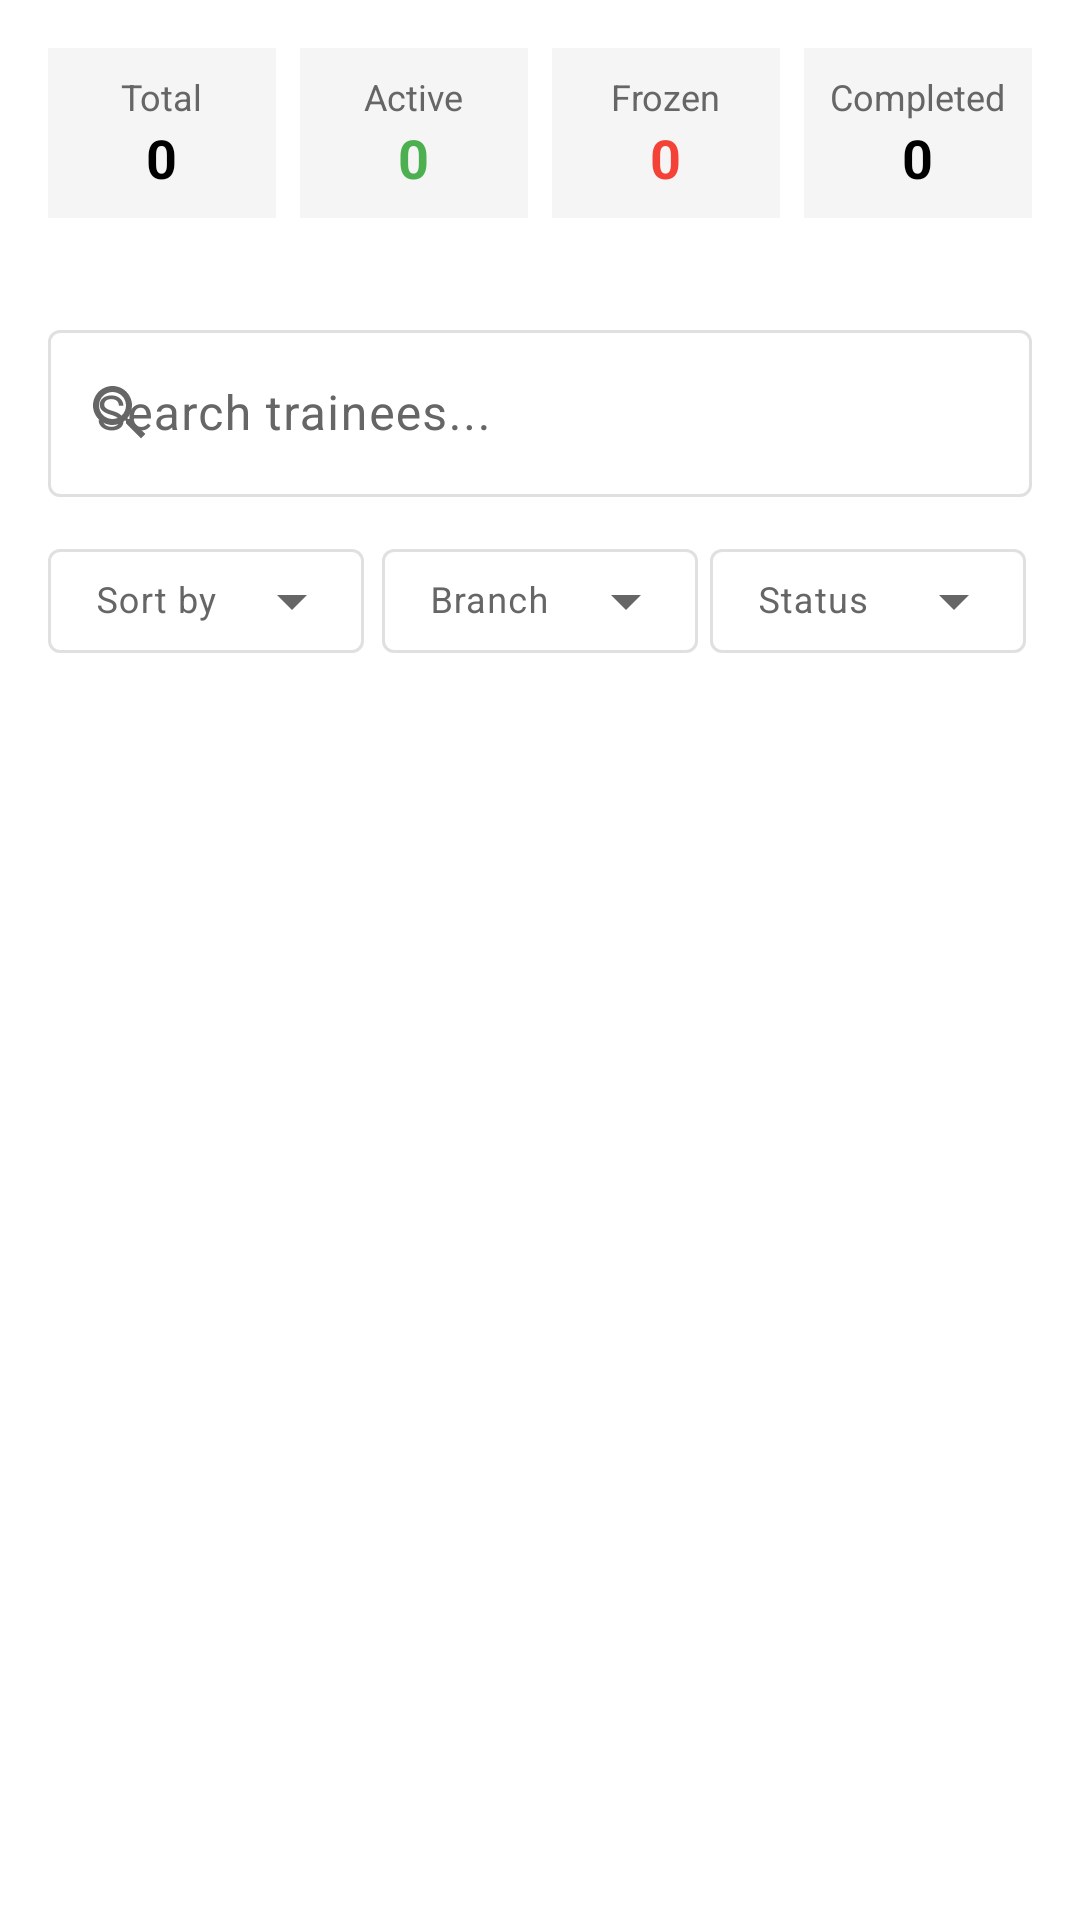

Produce the Android XML layout that renders to this screen, including the resource entries it uses.
<!-- AndroidManifest.xml: application theme Theme.Double_dot_demo -->
<!-- res/layout/fragment_attendance.xml -->
<?xml version="1.0" encoding="utf-8"?>
<LinearLayout xmlns:android="http://schemas.android.com/apk/res/android"
    xmlns:app="http://schemas.android.com/apk/res-auto"
    android:layout_width="match_parent"
    android:layout_height="match_parent"
    android:orientation="vertical"
    android:background="?android:attr/colorBackground">

    
    <LinearLayout
        android:layout_width="match_parent"
        android:layout_height="wrap_content"
        android:orientation="horizontal"
        android:padding="16dp"
        android:background="?attr/colorSurface">

        <LinearLayout
            android:layout_width="0dp"
            android:layout_height="wrap_content"
            android:layout_weight="1"
            android:orientation="vertical"
            android:gravity="center"
            android:background="?attr/colorSurfaceVariant"
            android:padding="8dp"
            android:layout_marginEnd="4dp">

            <TextView
                android:layout_width="wrap_content"
                android:layout_height="wrap_content"
                android:text="Total"
                android:textSize="12sp"
                android:textColor="?attr/colorOnSurfaceVariant" />

            <TextView
                android:id="@+id/tvTotalCount"
                android:layout_width="wrap_content"
                android:layout_height="wrap_content"
                android:text="0"
                android:textSize="18sp"
                android:textStyle="bold"
                android:textColor="?attr/colorOnSurface" />

        </LinearLayout>

        <LinearLayout
            android:layout_width="0dp"
            android:layout_height="wrap_content"
            android:layout_weight="1"
            android:orientation="vertical"
            android:gravity="center"
            android:background="?attr/colorSurfaceVariant"
            android:padding="8dp"
            android:layout_marginHorizontal="4dp">

            <TextView
                android:layout_width="wrap_content"
                android:layout_height="wrap_content"
                android:text="Active"
                android:textSize="12sp"
                android:textColor="?attr/colorOnSurfaceVariant" />

            <TextView
                android:id="@+id/tvActiveCount"
                android:layout_width="wrap_content"
                android:layout_height="wrap_content"
                android:text="0"
                android:textSize="18sp"
                android:textStyle="bold"
                android:textColor="@color/success_light" />

        </LinearLayout>

        <LinearLayout
            android:layout_width="0dp"
            android:layout_height="wrap_content"
            android:layout_weight="1"
            android:orientation="vertical"
            android:gravity="center"
            android:background="?attr/colorSurfaceVariant"
            android:padding="8dp"
            android:layout_marginHorizontal="4dp">

            <TextView
                android:layout_width="wrap_content"
                android:layout_height="wrap_content"
                android:text="Frozen"
                android:textSize="12sp"
                android:textColor="?attr/colorOnSurfaceVariant" />

            <TextView
                android:id="@+id/tvFrozenCount"
                android:layout_width="wrap_content"
                android:layout_height="wrap_content"
                android:text="0"
                android:textSize="18sp"
                android:textStyle="bold"
                android:textColor="@color/error_light" />

        </LinearLayout>

        <LinearLayout
            android:layout_width="0dp"
            android:layout_height="wrap_content"
            android:layout_weight="1"
            android:orientation="vertical"
            android:gravity="center"
            android:background="?attr/colorSurfaceVariant"
            android:padding="8dp"
            android:layout_marginStart="4dp">

            <TextView
                android:layout_width="wrap_content"
                android:layout_height="wrap_content"
                android:text="Completed"
                android:textSize="12sp"
                android:textColor="?attr/colorOnSurfaceVariant" />

            <TextView
                android:id="@+id/tvCompletedCount"
                android:layout_width="wrap_content"
                android:layout_height="wrap_content"
                android:text="0"
                android:textSize="18sp"
                android:textStyle="bold"
                android:textColor="?attr/colorOnSurface" />

        </LinearLayout>

    </LinearLayout>

    
    <LinearLayout
        android:layout_width="match_parent"
        android:layout_height="wrap_content"
        android:orientation="vertical"
        android:padding="16dp"
        android:background="?attr/colorSurface">

        
        <com.google.android.material.textfield.TextInputLayout
            android:id="@+id/searchInput"
            android:layout_width="match_parent"
            android:layout_height="wrap_content"
            android:layout_marginBottom="12dp"
            app:startIconDrawable="@drawable/ic_search"
            app:endIconMode="clear_text"
            style="@style/Widget.Material3.TextInputLayout.OutlinedBox">

            <com.google.android.material.textfield.TextInputEditText
                android:layout_width="match_parent"
                android:layout_height="wrap_content"
                android:hint="Search trainees..."
                android:inputType="text"
                android:maxLines="1" />

        </com.google.android.material.textfield.TextInputLayout>

        
        <LinearLayout
            android:layout_width="match_parent"
            android:layout_height="wrap_content"
            android:orientation="horizontal"
            android:gravity="center_vertical">

            <com.google.android.material.textfield.TextInputLayout
                android:layout_width="0dp"
                android:layout_height="40dp"
                android:layout_weight="1"
                android:layout_marginEnd="4dp"
                app:startIconDrawable="@drawable/ic_filter"
                app:boxStrokeWidth="1dp"
                style="@style/Widget.Material3.TextInputLayout.OutlinedBox.ExposedDropdownMenu">

                <AutoCompleteTextView
                    android:id="@+id/sortBySpinner"
                    android:layout_width="match_parent"
                    android:layout_height="match_parent"
                    android:hint="Sort by"
                    android:textSize="12sp"
                    android:inputType="none" />

            </com.google.android.material.textfield.TextInputLayout>

            <com.google.android.material.textfield.TextInputLayout
                android:layout_width="0dp"
                android:layout_height="40dp"
                android:layout_weight="1"
                android:layout_marginHorizontal="2dp"
                app:startIconDrawable="@drawable/ic_filter"
                app:boxStrokeWidth="1dp"
                style="@style/Widget.Material3.TextInputLayout.OutlinedBox.ExposedDropdownMenu">

                <AutoCompleteTextView
                    android:id="@+id/branchSpinner"
                    android:layout_width="match_parent"
                    android:layout_height="match_parent"
                    android:hint="Branch"
                    android:textSize="12sp"
                    android:inputType="none" />

            </com.google.android.material.textfield.TextInputLayout>

            <com.google.android.material.textfield.TextInputLayout
                android:layout_width="0dp"
                android:layout_height="40dp"
                android:layout_weight="1"
                android:layout_marginHorizontal="2dp"
                app:startIconDrawable="@drawable/ic_filter"
                app:boxStrokeWidth="1dp"
                style="@style/Widget.Material3.TextInputLayout.OutlinedBox.ExposedDropdownMenu">

                <AutoCompleteTextView
                    android:id="@+id/statusSpinner"
                    android:layout_width="match_parent"
                    android:layout_height="match_parent"
                    android:hint="Status"
                    android:textSize="12sp"
                    android:inputType="none" />

            </com.google.android.material.textfield.TextInputLayout>



        </LinearLayout>

    </LinearLayout>

    
    <androidx.recyclerview.widget.RecyclerView
        android:id="@+id/recyclerView"
        android:layout_width="match_parent"
        android:layout_height="0dp"
        android:layout_weight="1"
        android:padding="8dp"
        android:clipToPadding="false" />



</LinearLayout>
<!-- resources referenced by this layout -->
<resources>
  <color name="error_light">#F44336</color>
  <color name="success_light">#4CAF50</color>
  <!-- drawable ic_search (drawable) -->
  <vector xmlns:android="http://schemas.android.com/apk/res/android"
      android:width="24dp"
      android:height="24dp"
      android:viewportWidth="24"
      android:viewportHeight="24"
      android:tint="?attr/colorOnSurfaceVariant">
    <path
        android:fillColor="@android:color/white"
        android:pathData="M15.5,14h-0.79l-0.28,-0.27C15.41,12.59 16,11.11 16,9.5 16,5.91 13.09,3 9.5,3S3,5.91 3,9.5 5.91,16 9.5,16c1.61,0 3.09,-0.59 4.23,-1.57l0.27,0.28v0.79l5,4.99L20.49,19l-4.99,-5zM9.5,14C7.01,14 5,11.99 5,9.5S7.01,5 9.5,5 14,7.01 14,9.5 11.99,14 9.5,14z"/>
  </vector>
  <style name="Theme.Double_dot_demo" parent="Theme.Material3.DayNight.NoActionBar">
          
          <item name="colorPrimary">@color/primary_light</item>
          <item name="colorPrimaryVariant">@color/primary_light</item>
          <item name="colorOnPrimary">@color/white</item>
          
          <item name="colorSecondary">@color/secondary_light</item>
          <item name="colorSecondaryVariant">@color/secondary_light</item>
          <item name="colorOnSecondary">@color/white</item>
          
          <item name="android:statusBarColor">?attr/colorPrimaryVariant</item>
          
          <item name="android:colorBackground">@color/background_light</item>
          <item name="colorSurface">@color/surface_light</item>
          <item name="colorSurfaceVariant">@color/surface_variant_light</item>
          <item name="colorOnSurface">@color/on_surface_light</item>
          <item name="colorOnSurfaceVariant">@color/text_secondary_light</item>
          <item name="colorOutline">@color/divider_light</item>
          
          <item name="android:textColorPrimary">@color/text_primary_light</item>
          <item name="android:textColorSecondary">@color/text_secondary_light</item>
          
          <item name="colorPrimaryContainer">@color/surface_light</item>
          <item name="colorOnPrimaryContainer">@color/text_primary_light</item>
          <item name="colorSecondaryContainer">@color/surface_variant_light</item>
          <item name="colorOnSecondaryContainer">@color/text_primary_light</item>
          <item name="colorTertiary">@color/accent_light</item>
          <item name="colorOnTertiary">@color/white</item>
          <item name="colorTertiaryContainer">@color/surface_variant_light</item>
          <item name="colorOnTertiaryContainer">@color/text_primary_light</item>
          <item name="colorSurfaceBright">@color/surface_light</item>
          <item name="colorSurfaceDim">@color/surface_variant_light</item>
          <item name="colorSurfaceContainer">@color/surface_light</item>
          <item name="colorSurfaceContainerHigh">@color/surface_light</item>
          <item name="colorSurfaceContainerHighest">@color/surface_light</item>
          <item name="colorSurfaceContainerLow">@color/surface_variant_light</item>
          <item name="colorSurfaceContainerLowest">@color/background_light</item>
          <item name="colorOutlineVariant">@color/divider_light</item>
      </style>
  <color name="primary_light">#000000</color>
  <color name="white">#FFFFFF</color>
  <color name="secondary_light">#333333</color>
  <color name="background_light">#FFFFFF</color>
  <color name="surface_light">#FFFFFF</color>
  <color name="surface_variant_light">#F5F5F5</color>
  <color name="on_surface_light">#000000</color>
  <color name="text_secondary_light">#666666</color>
  <color name="divider_light">#E0E0E0</color>
  <color name="text_primary_light">#000000</color>
  <color name="accent_light">#666666</color>
</resources>
